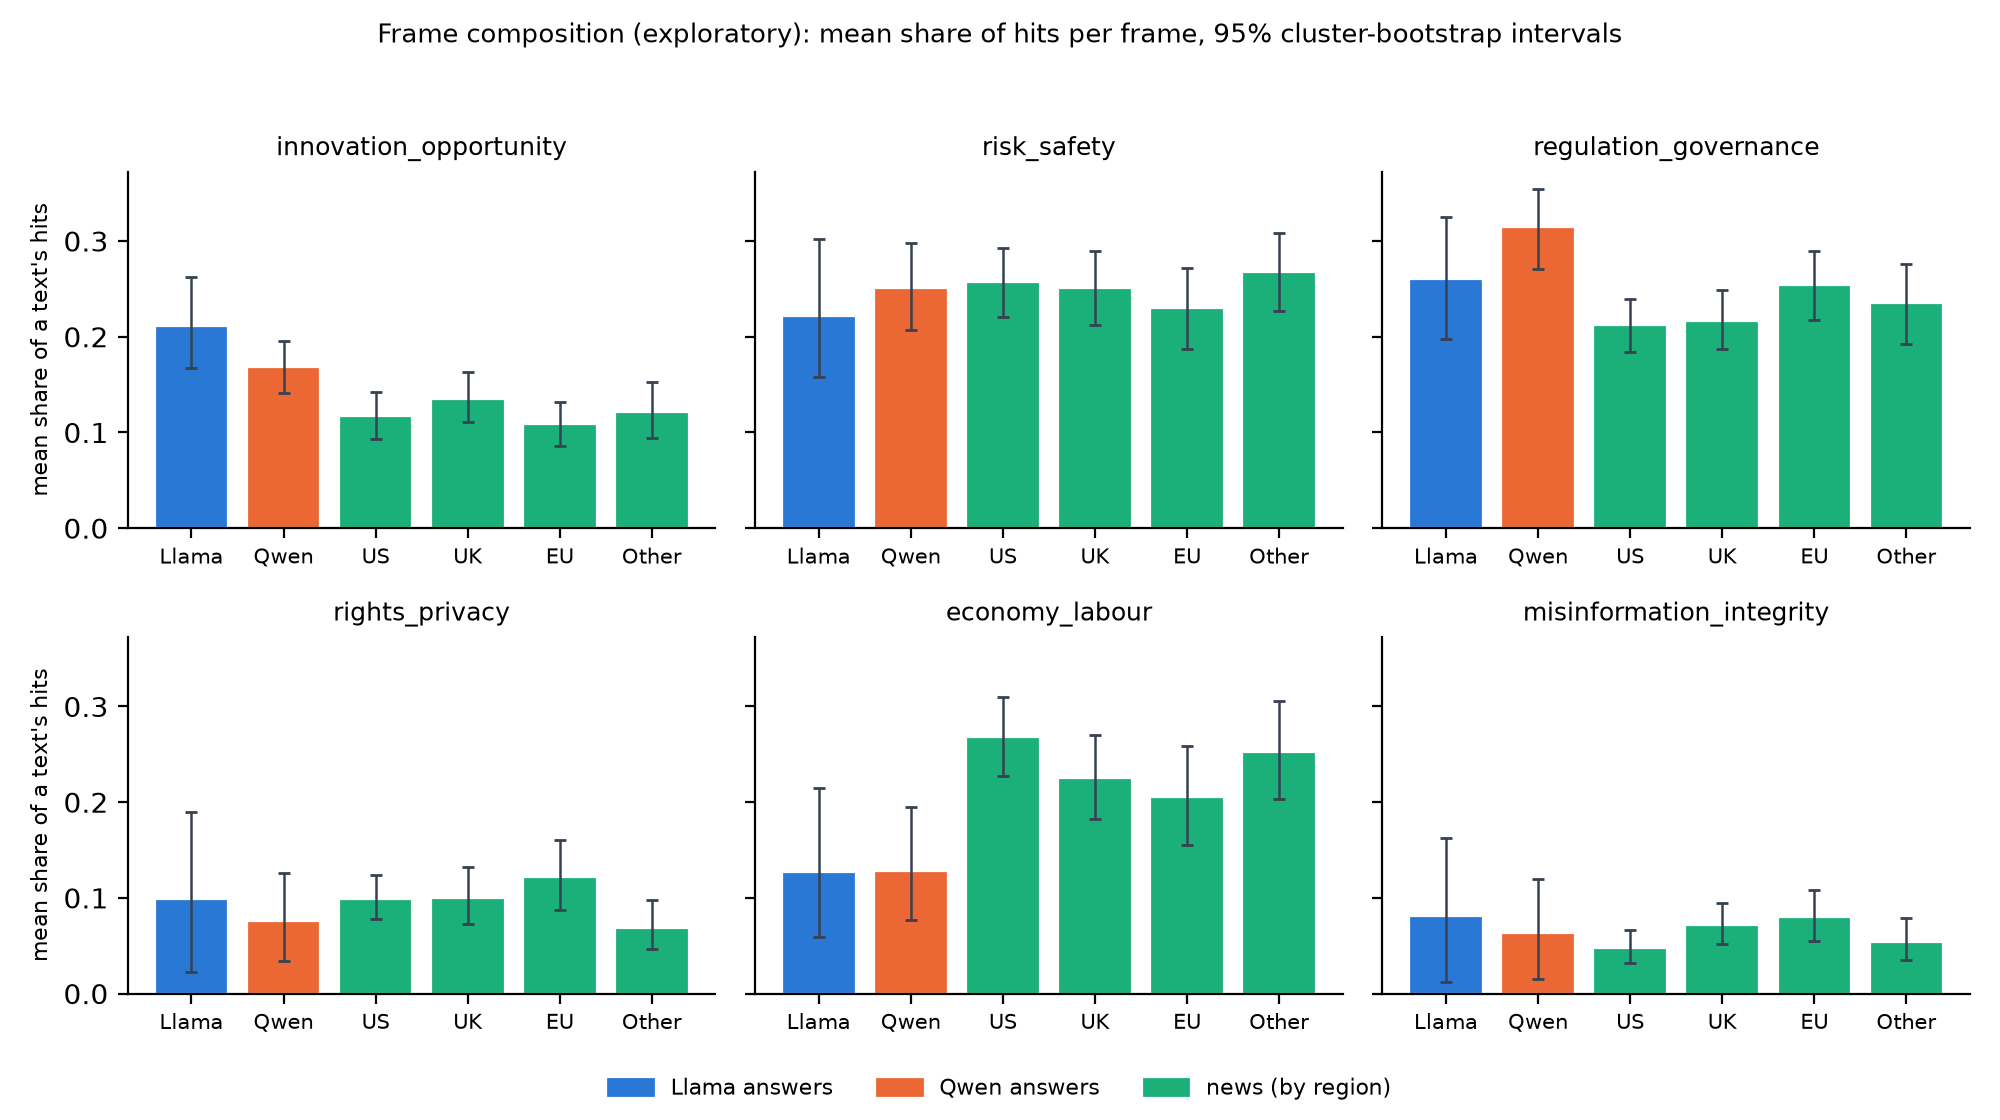

The file beside this chart, header and first rows:
group, frame, n_texts, n_clusters, mean_share, lo, hi
Llama, innovation_opportunity, 108, 18, 0.2109, 0.1668, 0.2623
Llama, risk_safety, 108, 18, 0.2213, 0.1581, 0.3025
Llama, regulation_governance, 108, 18, 0.2606, 0.1975, 0.3251
Llama, rights_privacy, 108, 18, 0.0993, 0.0229, 0.1895
Llama, economy_labour, 108, 18, 0.1274, 0.0587, 0.2152
Llama, misinformation_integrity, 108, 18, 0.0805, 0.0118, 0.1628
Qwen, innovation_opportunity, 108, 18, 0.1684, 0.1416, 0.1956
Qwen, risk_safety, 108, 18, 0.2509, 0.2072, 0.2975
Qwen, regulation_governance, 108, 18, 0.3144, 0.2703, 0.3546
Qwen, rights_privacy, 108, 18, 0.0753, 0.0335, 0.1259
Qwen, economy_labour, 108, 18, 0.128, 0.0773, 0.1953
Qwen, misinformation_integrity, 108, 18, 0.063, 0.0149, 0.1193
chatbots pooled, innovation_opportunity, 216, 18, 0.1897, 0.156, 0.2265
chatbots pooled, risk_safety, 216, 18, 0.2361, 0.1853, 0.2975
chatbots pooled, regulation_governance, 216, 18, 0.2875, 0.2364, 0.3376
chatbots pooled, rights_privacy, 216, 18, 0.0873, 0.028, 0.157
chatbots pooled, economy_labour, 216, 18, 0.1277, 0.0683, 0.2053
chatbots pooled, misinformation_integrity, 216, 18, 0.0717, 0.0133, 0.1383
news (all), innovation_opportunity, 420, 285, 0.1207, 0.1081, 0.1346
news (all), risk_safety, 420, 285, 0.2529, 0.2325, 0.2726
news (all), regulation_governance, 420, 285, 0.2272, 0.2097, 0.2446
news (all), rights_privacy, 420, 285, 0.0962, 0.0814, 0.1118
news (all), economy_labour, 420, 285, 0.2415, 0.2154, 0.2677
news (all), misinformation_integrity, 420, 285, 0.0615, 0.051, 0.0735
news | US, innovation_opportunity, 133, 108, 0.1167, 0.0936, 0.1424
news | US, risk_safety, 133, 108, 0.257, 0.221, 0.2932
news | US, regulation_governance, 133, 108, 0.2119, 0.1841, 0.2396
news | US, rights_privacy, 133, 108, 0.0987, 0.0778, 0.1234
news | US, economy_labour, 133, 108, 0.268, 0.2268, 0.3095
news | US, misinformation_integrity, 133, 108, 0.0478, 0.0319, 0.066
news | UK, innovation_opportunity, 101, 87, 0.1348, 0.1106, 0.1633
news | UK, risk_safety, 101, 87, 0.2514, 0.2126, 0.2895
news | UK, regulation_governance, 101, 87, 0.2168, 0.1869, 0.2491
news | UK, rights_privacy, 101, 87, 0.1002, 0.0724, 0.1323
news | UK, economy_labour, 101, 87, 0.2252, 0.1824, 0.2698
news | UK, misinformation_integrity, 101, 87, 0.0718, 0.0515, 0.0945
news | EU, innovation_opportunity, 82, 76, 0.1088, 0.0862, 0.1322
news | EU, risk_safety, 82, 76, 0.2296, 0.1876, 0.2719
news | EU, regulation_governance, 82, 76, 0.2541, 0.2176, 0.2893
news | EU, rights_privacy, 82, 76, 0.1221, 0.0871, 0.1607
news | EU, economy_labour, 82, 76, 0.2049, 0.1556, 0.2585
news | EU, misinformation_integrity, 82, 76, 0.0804, 0.0549, 0.1084
news | Other, innovation_opportunity, 104, 75, 0.1217, 0.0943, 0.1526
news | Other, risk_safety, 104, 75, 0.2675, 0.2265, 0.3082
news | Other, regulation_governance, 104, 75, 0.2355, 0.1921, 0.2756
news | Other, rights_privacy, 104, 75, 0.0686, 0.0467, 0.0976
news | Other, economy_labour, 104, 75, 0.2523, 0.2032, 0.3061
news | Other, misinformation_integrity, 104, 75, 0.0543, 0.0352, 0.0792
